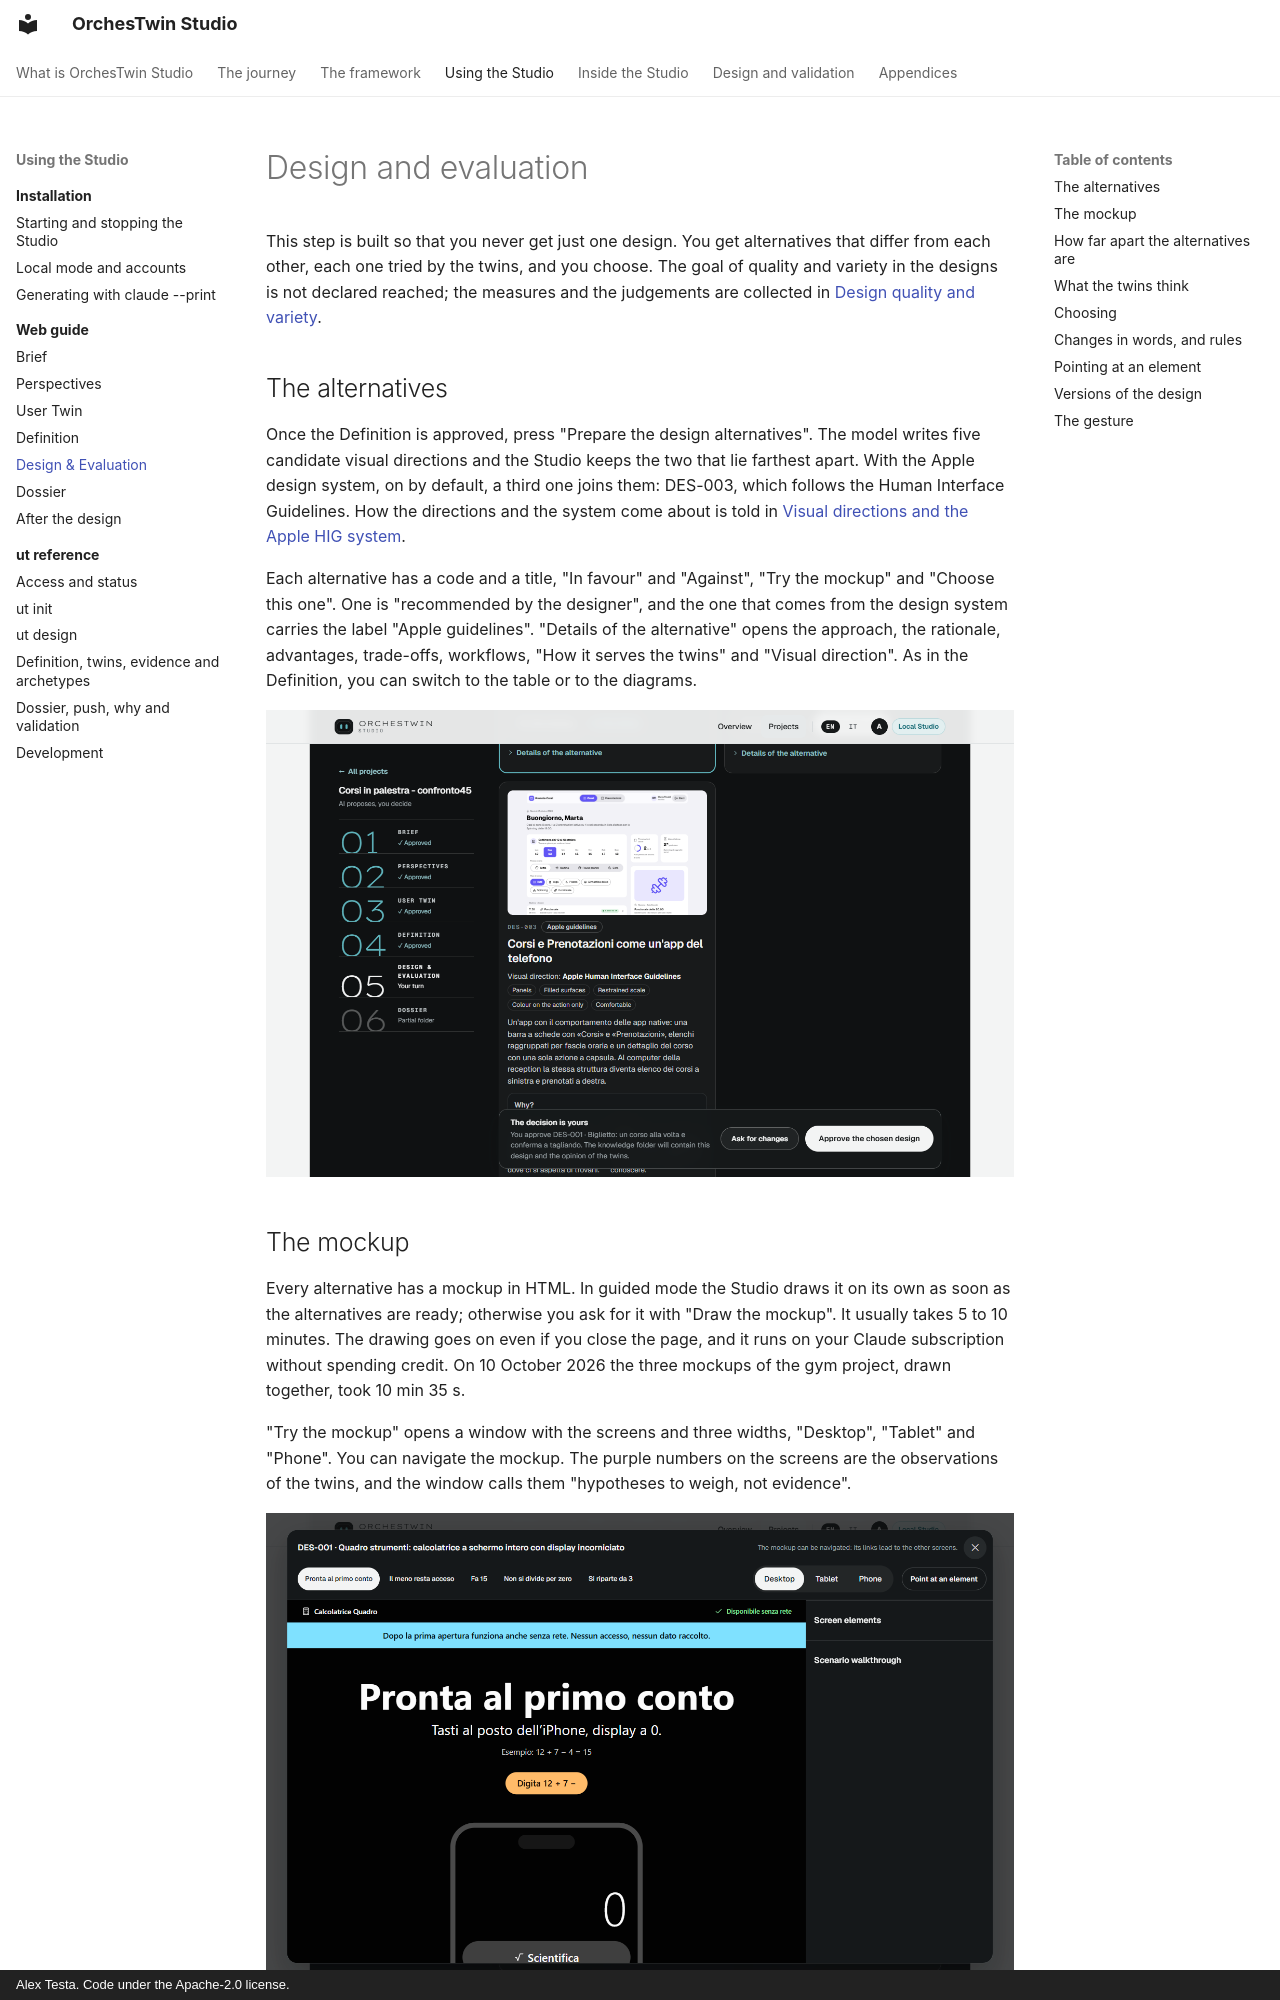

repository: AlexTesta00/orchestwin-studio · page: web/design/index.html · generator: mkdocs · copyright: Alex Testa. Code under the Apache-2.0 license.

# Design and evaluation

This step is built so that you never get just one design. You get alternatives that differ from each other, each one tried by the twins, and you choose. The goal of quality and variety in the designs is not declared reached; the measures and the judgements are collected in [Design quality and variety](../design/index.md).

## The alternatives

Once the Definition is approved, press "Prepare the design alternatives". The model writes five candidate visual directions and the Studio keeps the two that lie farthest apart. With the Apple design system, on by default, a third one joins them: DES-003, which follows the Human Interface Guidelines. How the directions and the system come about is told in [Visual directions and the Apple HIG system](../design/directions.md).

Each alternative has a code and a title, "In favour" and "Against", "Try the mockup" and "Choose this one". One is "recommended by the designer", and the one that comes from the design system carries the label "Apple guidelines". "Details of the alternative" opens the approach, the rationale, advantages, trade-offs, workflows, "How it serves the twins" and "Visual direction". As in the Definition, you can switch to the table or to the diagrams.

![The gym project on 10 October, scrolled down to the cards: DES-001 "recommended by the designer", DES-002, and DES-003 with "Apple guidelines", with the mockup previews loaded](../assets/web/web-design-tre-schede.png)

## The mockup

Every alternative has a mockup in HTML. In guided mode the Studio draws it on its own as soon as the alternatives are ready; otherwise you ask for it with "Draw the mockup". It usually takes 5 to 10 minutes. The drawing goes on even if you close the page, and it runs on your Claude subscription without spending credit. On 10 October 2026 the three mockups of the gym project, drawn together, took 10 min 35 s.

"Try the mockup" opens a window with the screens and three widths, "Desktop", "Tablet" and "Phone". You can navigate the mockup. The purple numbers on the screens are the observations of the twins, and the window calls them "hypotheses to weigh, not evidence".

![The mockup of DES-001 of the Calcolatrice iPhone opened with "Try the mockup": the five screens at the top, the widths, the screen ready for the first calculation with the purple numbers and, on the right, "What the twins noticed" with the severity of each observation](../assets/web/web-mockup.png)
